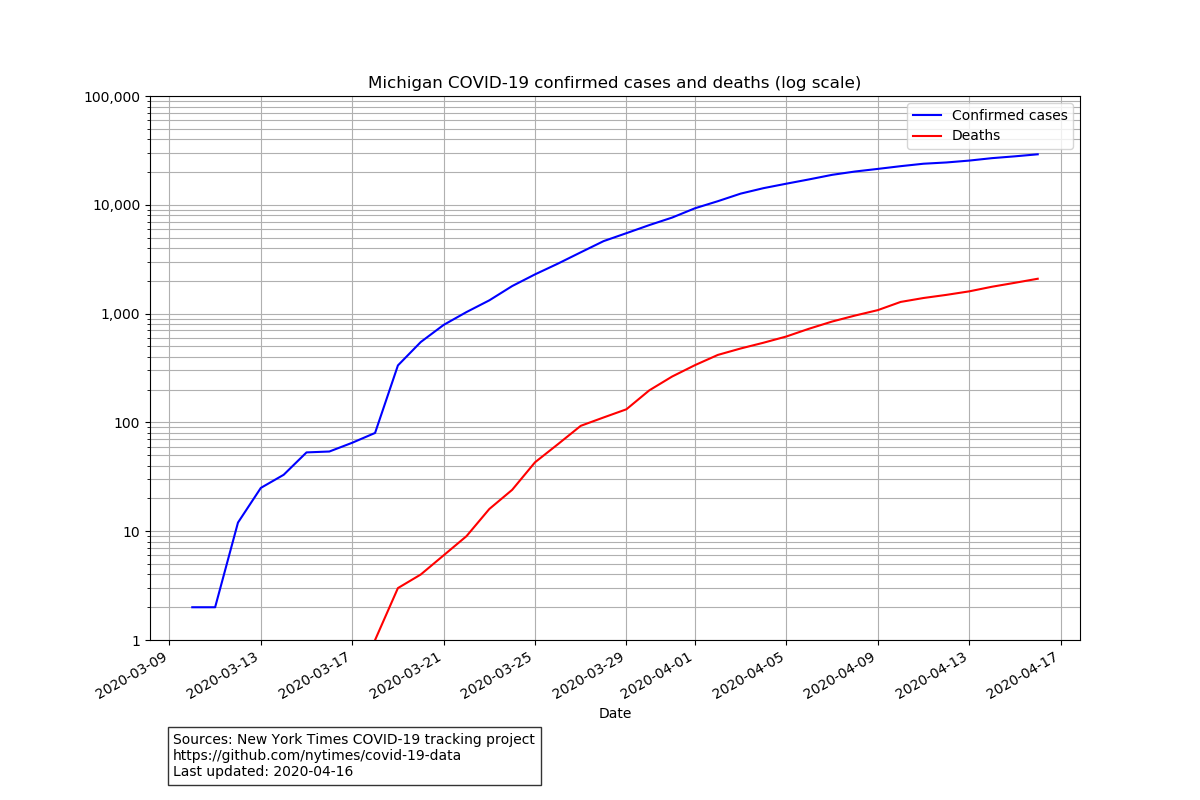

The data file committed next to this chart (first rows):
date, cases, deaths
2020-03-10, 2, 0
2020-03-11, 2, 0
2020-03-12, 12, 0
2020-03-13, 25, 0
2020-03-14, 33, 0
2020-03-15, 53, 0
2020-03-16, 54, 0
2020-03-17, 65, 0
2020-03-18, 80, 1
2020-03-19, 334, 3
2020-03-20, 548, 4
2020-03-21, 787, 6
2020-03-22, 1033, 9
2020-03-23, 1324, 16
2020-03-24, 1791, 24
2020-03-25, 2294, 43
2020-03-26, 2878, 63
2020-03-27, 3657, 93
2020-03-28, 4635, 111
2020-03-29, 5486, 132
2020-03-30, 6508, 197
2020-03-31, 7630, 264
2020-04-01, 9293, 336
2020-04-02, 10791, 417
2020-04-03, 12670, 478
2020-04-04, 14225, 540
2020-04-05, 15635, 616
2020-04-06, 17130, 727
2020-04-07, 18852, 845
2020-04-08, 20220, 959
2020-04-09, 21375, 1076
2020-04-10, 22646, 1280
2020-04-11, 23853, 1391
2020-04-12, 24494, 1486
2020-04-13, 25487, 1601
2020-04-14, 26844, 1766
2020-04-15, 27893, 1919
2020-04-16, 29119, 2091
